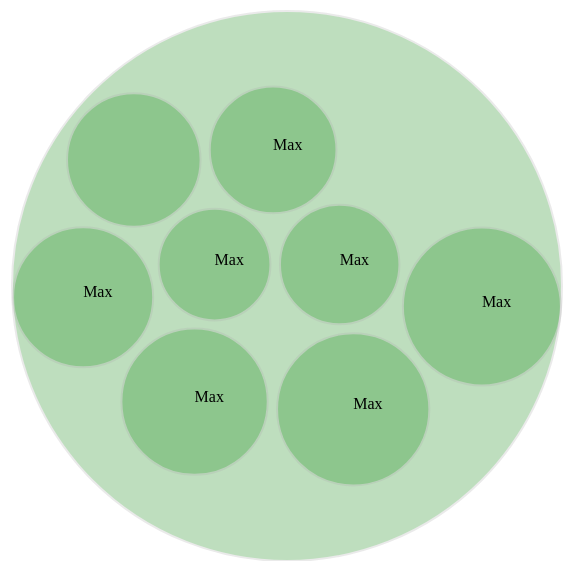
D3 v3 page, settled after 360 driven frames (6 s of simulated time); the page loaded 1 data file(s).

 

	var width = 800;
		height = 600;

	var canvas = d3.select("body").append("svg")
		.attr("width", width)
		.attr("height", height)
		.append("g")
			.attr("transform", "translate(50, 50)");

	var pack = d3.layout.pack()
		.size([width, height - 50])
		.padding(10);

	d3.json("data.json", function (data){

		var nodes = pack.nodes(data);
		
		var node = canvas.selectAll(".node")
			.data(nodes)
			.enter()
			.append("g")
				.attr("class", "node")
				.attr("transform", function (d) { return "translate( " + d.x + "," + d.y + ")"; });

		node.append("circle")
			.attr("r", function (d) { return d.r; })
			.attr("fill", "green")
			.attr("opacity", 0.25)
			.attr("stroke", "#ADADAD")
			.attr("stroke-width", "2");

		node.append("text")
			.text(function (d) { return d.children ? "" : d.name; })

	});



	

### data: data.json
{
 "name": "Max",
 "value": "100",
 "children": [
  {
   "value": 100
  },
  {
   "name": "Max",
   "value": 110
  },
  {
   "name": "Max",
   "value": 120
  },
  {
   "name": "Max",
   "value": 130
  },
  {
   "name": "Max",
   "value": 140
  },
  {
   "name": "Max",
   "value": 90
  },
  {
   "name": "Max",
   "value": 80
  },
  {
   "name": "Max",
   "value": 70
  }
 ]
}